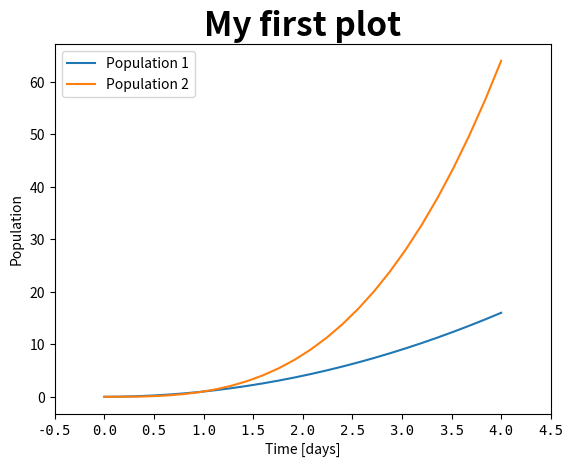

Write the Python code that produced this figure.
# -*- coding: utf-8 -*-
"""
Created on Sat Oct  3 21:33:31 2020

[redacted]
"""
import numpy as np
import matplotlib.pyplot as plt
import matplotlib
# 保存图形为文件
num_points = 26
x_min, x_max = 0, 4
x_values = np.linspace(x_min, x_max, num_points)
y_values = x_values**2
plt.figure()
assert len(x_values) == len(y_values),\
    "Length-mismatch: {:d} versus {:d}".format(len(x_values), len(y_values))
plt.plot(x_values, y_values, label='Population 1')
plt.plot(x_values, x_values**3, label='Population 2')
plt.show()
plt.legend()
ax = plt.gca()
ax.set_title("My first plot", size=24, weight='bold')
ax.set_xlabel("Time [days]")
ax.set_ylabel("Population")
ax.set_xticks(ax.get_xticks())  # 新版bug
ax.set_xticklabels(ax.get_xticks(), family='monospace', fontsize=10)
# 获取支持的文件格式
fig = plt.gcf()
print(fig.canvas.get_supported_filetypes())
"""支持的文件格式：
 'eps': 'Encapsulated Postscript',
 'jpg': 'Joint Photographic Experts Group',
 'jpeg': 'Joint Photographic Experts Group',
 'pdf': 'Portable Document Format',
 'pgf': 'PGF code for LaTeX',
 'png': 'Portable Network Graphics',
 'ps': 'Postscript',
 'raw': 'Raw RGBA bitmap',
 'rgba': 'Raw RGBA bitmap',
 'svg': 'Scalable Vector Graphics',
 'svgz': 'Scalable Vector Graphics',
 'tif': 'Tagged Image File Format',
 'tiff': 'Tagged Image File Format'"""
"""方法一
点击窗口右上角Save键(默认为png格式)"""
# 方法二
# IPython或脚本
# plt.savefig(str 文件名)
plt.savefig(r"python物理建模初学者指南\3.3.7.pdf")
matplotlib.rcParams['svg.fonttype'] = 'none'
plt.savefig(r"python物理建模初学者指南\3.3.7.svg")
# eps、svg文件可以用Inkscape或Xfig等开源矢量图应用打开并修改
# 但标题、坐标轴标签等文本难以被其他应用编辑
# matplotlib.rcParams['svg.fonttype']='none'或
# matplotlib.rcParams['svg.fonttype']=42将文本以类型形式保存在svg文件中（易于编辑）
